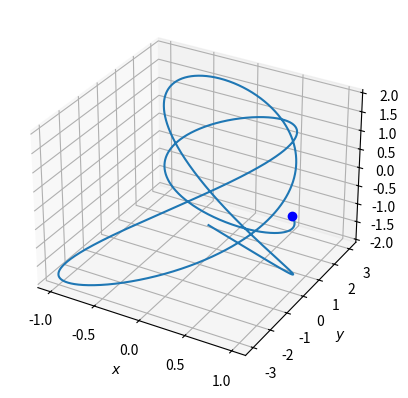

This figure's Python source:
import numpy as np

def create_position(nframes=10**6):
    """Get array of x, y, and z position of a particle with time.
    
    Parameters
    ----------
    nframes: int
        number of frames; more frames increases the resolution
        of the trajectory, but not its length
        
    Returns
    -------
    position : `nframes` x 3 array
        (x, y, z) position of the particle with time
        
    """
    # generate x, y, z positions
    x = np.cos(np.linspace(0, 20, nframes))
    y = 3 * np.sin(np.linspace(0, 10, nframes))
    z = -2 * np.sin(np.pi * np.linspace(0, 5, nframes))

    # put them all in a single array; this gives
    # an array with 3 rows and nframes columns
    position = np.array([x, y, z])

    # transposing puts the array into the [[x, y, z], [x, y, z], ...] shape
    return position.transpose()

# we want to use the pyplot interface






# this tells the notebook to render plots inline (typically not needed)
%matplotlib inline

position = create_position()







%ls *.png

X, Y, Z = position.transpose()

X.shape



# create figure

# make an axes object for the figure, each with a different position
# on a grid that has 1 row and 3 columns of axes


# plot the x position


# plot the y position


# plot the z position


# adjust spacing etc (optional)

%matplotlib inline

%matplotlib ipympl

import matplotlib.pyplot as plt
from mpl_toolkits.mplot3d import Axes3D
fig = plt.figure()
ax = fig.add_subplot(111, projection='3d')
x, y, z = position.transpose()
ax.plot(x, y, z)
ax.plot(x[0:1], y[0:1], z[0:1], 'bo')
ax.set_xlabel(r"$x$")
ax.set_ylabel(r"$y$")
ax.set_zlabel(r"$z$");

